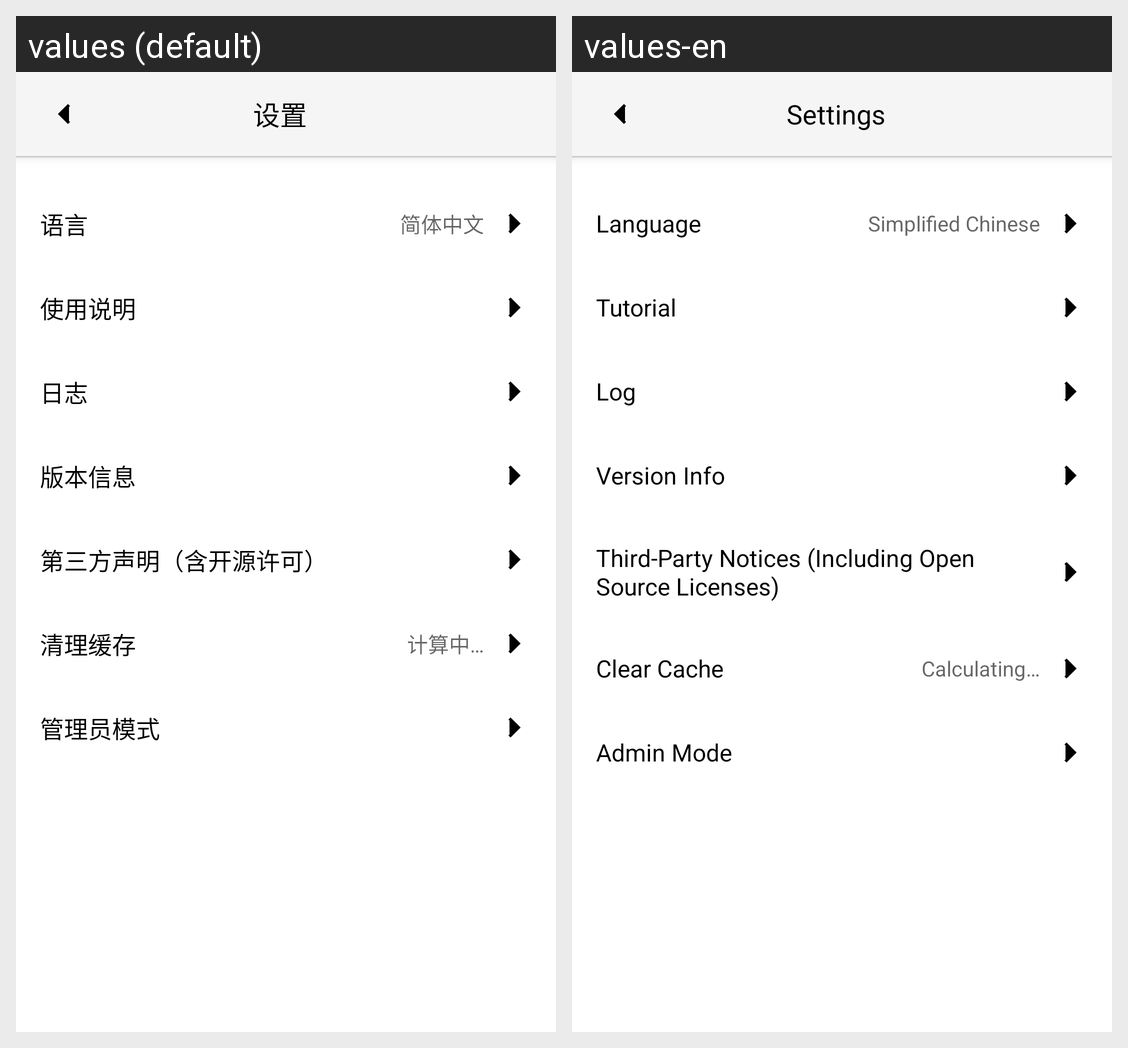

This grid shows one Android layout under two languages. Give, for every string resource on the screen, its name, the default text and each shown locale's text.
Android screen res/layout/fragment_settings.xml rendered under 2 locales, left to right: values (default), values-en. Device: Nexus 5 (rendered at 1080×1920; each locale shown at half size, 540×960, under a caption strip naming it); theme Theme.TopoClaw.
Strings drawn on this screen, with the default value and each locale's value (text and hints the layout hard-codes, and strings that could not be matched under every locale, appear in the picture but are not listed):

settings
  values: 设置
  values-en: Settings

language
  values: 语言
  values-en: Language

language_zh
  values: 简体中文
  values-en: Simplified Chinese

tutorial
  values: 使用说明
  values-en: Tutorial

log
  values: 日志
  values-en: Log

version_info
  values: 版本信息
  values-en: Version Info

open_source_notices
  values: 第三方声明（含开源许可）
  values-en: Third-Party Notices (Including Open Source Licenses)

clear_cache
  values: 清理缓存
  values-en: Clear Cache

cache_calculating
  values: 计算中…
  values-en: Calculating…

admin_mode
  values: 管理员模式
  values-en: Admin Mode
